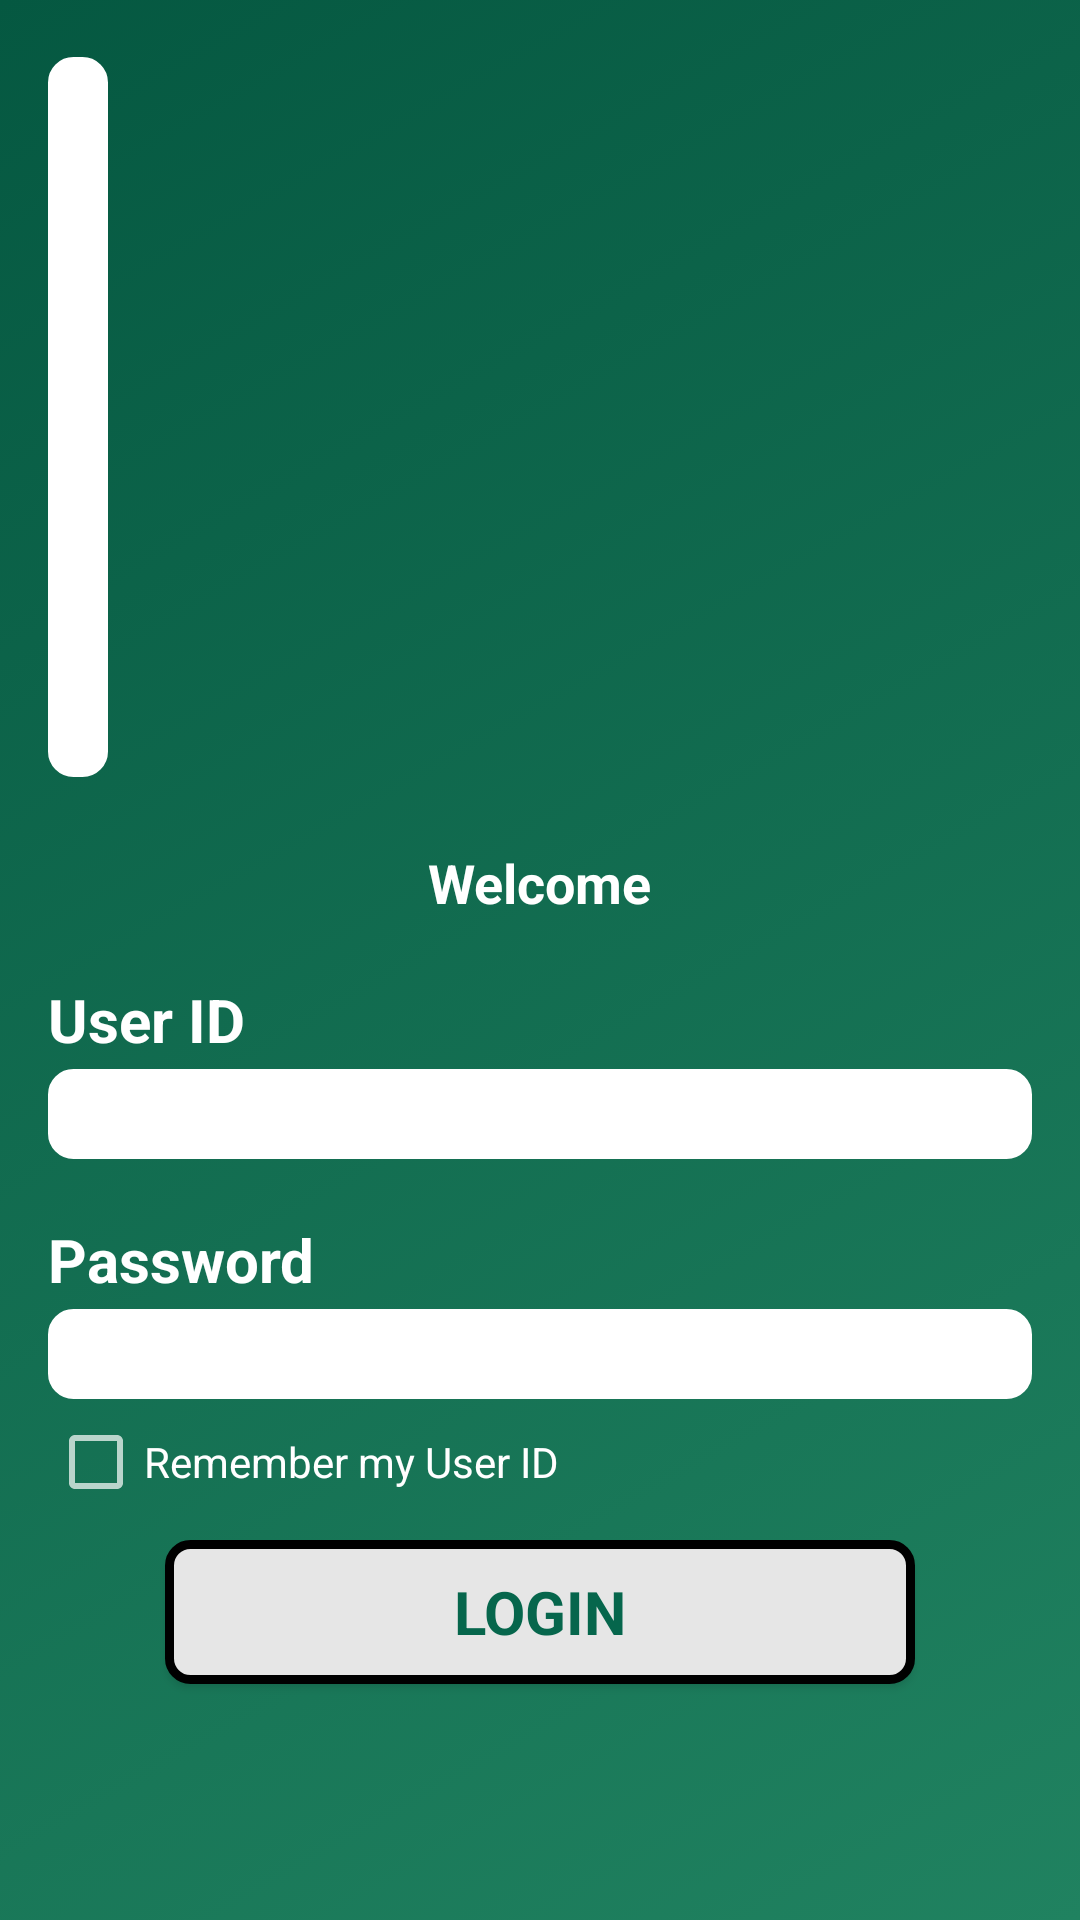

Write the Android layout XML for this screen, with the resource values it uses.
<!-- AndroidManifest.xml: application theme AppTheme -->
<!-- res/layout/activity_login.xml -->
<ScrollView xmlns:android="http://schemas.android.com/apk/res/android"
    xmlns:tools="http://schemas.android.com/tools"
    android:layout_width="fill_parent"
    android:layout_height="fill_parent"
    android:fillViewport="true"
    android:paddingBottom="@dimen/activity_vertical_margin"
    android:paddingLeft="@dimen/activity_horizontal_margin"
    android:paddingRight="@dimen/activity_horizontal_margin"
    android:paddingTop="@dimen/activity_vertical_margin"
    tools:ignore="Overdraw"
    android:background="@drawable/gradient_green">

    <LinearLayout
        android:id="@+id/login_form"
        android:layout_width="match_parent"
        android:layout_height="wrap_content"
        android:orientation="vertical"
        android:background="#00ffffff">

        <View
            android:layout_width="fill_parent"
            android:layout_height="3dip"
            android:background="#00FFFfFF" />

        <ImageView
            android:contentDescription="@string/big_logo_description"
            android:id="@+id/login_logo"
            android:layout_width="wrap_content"
            android:layout_height="240dp"
            android:padding="10dp"
            android:background="@drawable/rounded_rectangle_white" />

        <View
            android:layout_width="fill_parent"
            android:layout_height="3dip"
            android:background="#00ffffff" />

        <TextView
            android:layout_width="wrap_content"
            android:layout_height="wrap_content"
            android:layout_gravity="center_horizontal"
            android:layout_marginTop="20dp"
            android:text="@string/welcome_label"
            android:textColor="#FFF"
            android:textSize="@dimen/text_size_eighteen"
            android:textStyle="bold"/>

        <TextView
            android:id="@+id/login_label"
            android:layout_width="wrap_content"
            android:layout_height="wrap_content"
            android:layout_marginTop="20dp"
            android:text="@string/login_id_label"
            android:textAppearance="?android:attr/textAppearanceMedium"
            android:textColor="#FFFFFF"
            android:textSize="20sp"
            android:textStyle="bold"/>

        <AutoCompleteTextView
            android:id="@+id/login"
            android:layout_width="match_parent"
            android:layout_height="30dp"
            android:textColor="#000"
            android:layout_marginTop="3dp"
            android:background="@drawable/rounded_rectangle_white"
            android:paddingLeft="@dimen/text_box_padding"
            android:paddingRight="@dimen/text_box_padding"
            android:inputType="textEmailAddress"
            android:maxLines="1"
            android:singleLine="true"
           />

        <TextView
            android:id="@+id/password_label"
            android:layout_width="wrap_content"
            android:layout_height="wrap_content"
            android:layout_marginTop="20dp"
            android:text="@string/password_label"
            android:textAppearance="?android:attr/textAppearanceMedium"
            android:textColor="#FFFFFF"
            android:textSize="20sp"
            android:textStyle="bold"
            />

        <EditText
            android:id="@+id/password"
            android:layout_width="match_parent"
            android:layout_height="30dp"
            android:layout_marginTop="3dp"
            android:background="@drawable/rounded_rectangle_white"
            android:paddingLeft="@dimen/text_box_padding"
            android:paddingRight="@dimen/text_box_padding"
            android:imeActionId="@+id/login"
            android:textColor="#000"
            android:inputType="textPassword"
            android:maxLines="1"
            android:singleLine="true"
            tools:ignore="RtlHardcoded" />

        <CheckBox
            android:id="@+id/remember_id"
            android:layout_width="wrap_content"
            android:layout_height="wrap_content"
            android:layout_marginTop="5dp"
            android:textColor="#FFF"
            android:text="@string/login_remember_Id" />

        <Button
            android:id="@+id/sign_in_button"
            style="?android:textAppearanceSmall"
            android:layout_width="250dp"
            android:layout_height="wrap_content"
            android:layout_gravity="center_horizontal"
            android:layout_marginTop="10dp"
            android:background="@drawable/rounded_rectangle_shape"

            android:onClick="login"
            android:text="@string/login_label"
            android:textColor="@color/lloyds_green"
            android:textStyle="bold"
            android:textSize="20sp"/>

        <View
            android:layout_width="fill_parent"
            android:layout_height="3dip"
            android:layout_marginTop="10dp"
            android:background="#00ffffff" />

    </LinearLayout>


</ScrollView>
<!-- resources referenced by this layout -->
<resources>
  <color name="lloyds_green">#06664c</color>
  <dimen name="activity_horizontal_margin">16dp</dimen>
  <dimen name="activity_vertical_margin">16dp</dimen>
  <dimen name="text_box_padding">3dp</dimen>
  <dimen name="text_size_eighteen">18sp</dimen>
  <!-- drawable gradient_green (drawable) -->
  <?xml version="1.0" encoding="utf-8"?>
  <selector xmlns:android="http://schemas.android.com/apk/res/android">
  <item>
      <shape>
          <gradient
              android:angle="315"
              android:startColor="#055841"
              android:endColor="#208260"
              android:type="linear" />
      </shape>
  </item>
  </selector>
  <!-- drawable rounded_rectangle_shape (drawable) -->
  <?xml version="1.0" encoding="utf-8"?>
  <shape xmlns:android="http://schemas.android.com/apk/res/android">
  
      <stroke android:width="3dp"
          />
  
      <padding android:left="1dp"
          android:top="1dp"
          android:right="1dp"
          android:bottom="1dp"
          />
  
      <solid android:color="#E6E6E6"
          />
  
      <corners android:bottomRightRadius="7dp" android:bottomLeftRadius="7dp"
          android:topLeftRadius="7dp" android:topRightRadius="7dp"/>
  
  </shape>
  <!-- drawable rounded_rectangle_white (drawable) -->
  <?xml version="1.0" encoding="utf-8"?>
  <shape xmlns:android="http://schemas.android.com/apk/res/android">
  
  
  
          <stroke android:width="3dp"
              android:color="#FFFFFF"
  
              />
  
          <padding android:left="1dp"
              android:top="1dp"
              android:right="1dp"
              android:bottom="1dp"
              />
  
          <solid android:color="#FFFFFF"
  
              />
  
          <corners android:bottomRightRadius="7dp" android:bottomLeftRadius="7dp"
              android:topLeftRadius="7dp" android:topRightRadius="7dp"/>
  
  
  </shape>
  <string name="big_logo_description">Big logo</string>
  <string name="login_id_label">"User ID"</string>
  <string name="login_label">"Login"</string>
  <string name="login_remember_Id">Remember my User ID</string>
  <string name="password_label">Password</string>
  <string name="welcome_label">Welcome</string>
  <style name="AppTheme" parent="Theme.AppCompat.NoActionBar">
          <item name="android:textColor">@color/lloyds_green</item>
          <item name="android:dropDownListViewStyle">@style/mySpinnerStyle</item>
          <item name="android:dialogTheme">@style/YourAlertDialogTheme</item>
      </style>
  <style name="mySpinnerStyle" parent="android:Widget.ListView.DropDown">
          <item name="android:divider">#ffffff</item>
          <item name="android:dividerHeight">1dp</item>
      </style>
  <style name="YourAlertDialogTheme">
          <item name="android:windowNoTitle">false</item>
          <item name="android:textColor">@color/white</item>
          <item name="android:windowBackground">@drawable/gradient_green</item>
          <item name="android:windowContentOverlay">@null</item>
          <item name="android:windowIsFloating">true</item>
          <item name="android:windowAnimationStyle">@android:style/Animation.Dialog</item>
          <item name="android:windowMinWidthMajor">@android:dimen/dialog_min_width_major</item>
          <item name="android:windowMinWidthMinor">@android:dimen/dialog_min_width_minor</item>
      </style>
  <color name="white">#FFFFFF</color>
</resources>
